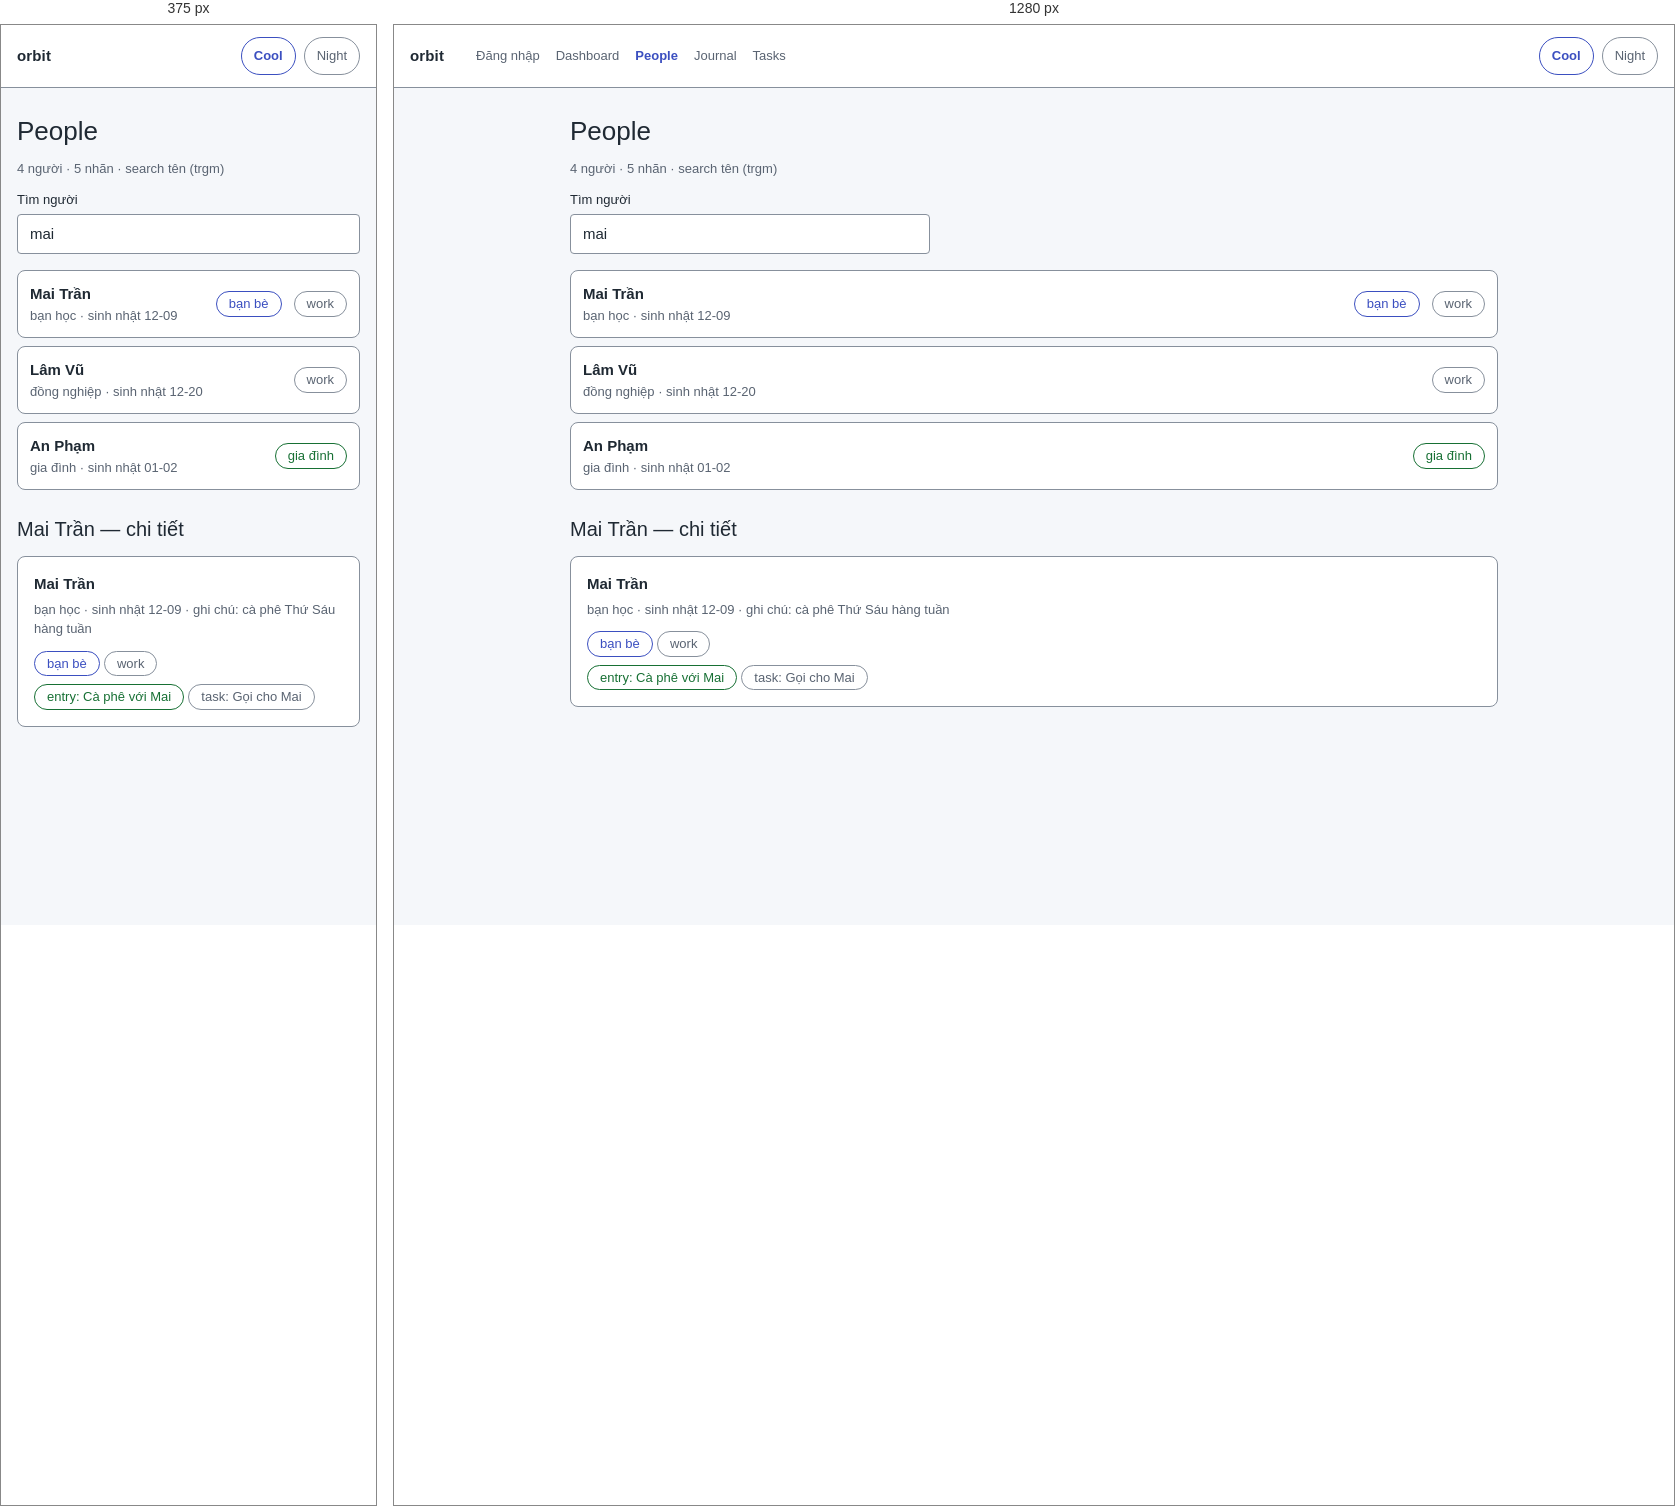
Rendered at 375 px and 1280 px, left to right.

<!-- file: s3.html -->
<!-- AC-2: People — CRUD + labels. Person detail hiện labels + links (journal/task gắn người). -->
<!DOCTYPE html>
<html lang="vi" data-theme="cool-console">
<head>
<meta charset="utf-8">
<meta name="viewport" content="width=device-width, initial-scale=1">
<link rel="icon" href="data:,">
<title>s3 — People</title>
<link rel="stylesheet" href="../assets/theme.css">
<script>
function setTheme(t) {
  document.documentElement.dataset.theme = t;
  document.querySelectorAll('.theme-switch button').forEach(function (b) {
    b.setAttribute('aria-pressed', String(b.dataset.t === t));
  });
}
</script>
</head>
<body>
<div class="topbar">
  <span class="brand">orbit</span>
  <nav class="nav" data-component="Nav">
    <a href="s1.html">Đăng nhập</a>
    <a href="s2.html">Dashboard</a>
    <a href="s3.html" aria-current="page">People</a>
    <a href="s4.html">Journal</a>
    <a href="s5.html">Tasks</a>
  </nav>
  <div class="theme-switch" data-component="ThemeSwitch">
    <button type="button" data-t="cool-console" aria-pressed="true" onclick="setTheme('cool-console')">Cool</button>
    <button type="button" data-t="night-focus" aria-pressed="false" onclick="setTheme('night-focus')">Night</button>
  </div>
</div>
<main class="wrap">
<h1>People</h1>
<p class="muted">4 người · 5 nhãn · search tên (trgm)</p>

<div style="max-width: 360px; margin-bottom: var(--space-4);">
  <label for="p-search">Tìm người</label>
  <input class="input" id="p-search" type="search" value="mai">
</div>

<div class="rows">
  <div class="row" data-component="PersonRow">
    <div class="grow">
      <div class="row-title">Mai Trần</div>
      <div class="row-sub">bạn học · sinh nhật 12-09</div>
    </div>
    <span class="chip chip-accent">bạn bè</span>
    <span class="chip">work</span>
  </div>
  <div class="row" data-component="PersonRow">
    <div class="grow">
      <div class="row-title">Lâm Vũ</div>
      <div class="row-sub">đồng nghiệp · sinh nhật 12-20</div>
    </div>
    <span class="chip">work</span>
  </div>
  <div class="row" data-component="PersonRow">
    <div class="grow">
      <div class="row-title">An Phạm</div>
      <div class="row-sub">gia đình · sinh nhật 01-02</div>
    </div>
    <span class="chip chip-success">gia đình</span>
  </div>
</div>

<h2>Mai Trần — chi tiết</h2>
<div class="card" data-component="PersonCard">
  <p class="row-title" style="margin: 0 0 var(--space-1);">Mai Trần</p>
  <p class="muted" style="margin: 0 0 var(--space-3);">bạn học · sinh nhật 12-09 · ghi chú: cà phê Thứ Sáu hàng tuần</p>
  <p style="margin: 0 0 var(--space-2);"><span class="chip chip-accent">bạn bè</span> <span class="chip">work</span></p>
  <p style="margin: 0;"><span class="chip chip-success">entry: Cà phê với Mai</span> <span class="chip">task: Gọi cho Mai</span></p>
</div>
</main>
</body>
</html>


/* @media block from theme.css */
@media (max-width: 720px) {
  .grid-2, .grid-4 { grid-template-columns: 1fr; }
  .nav { display: none; }
}

/* @media block from theme.css */
@media (max-width: 720px) { .board { grid-template-columns: 1fr; } }